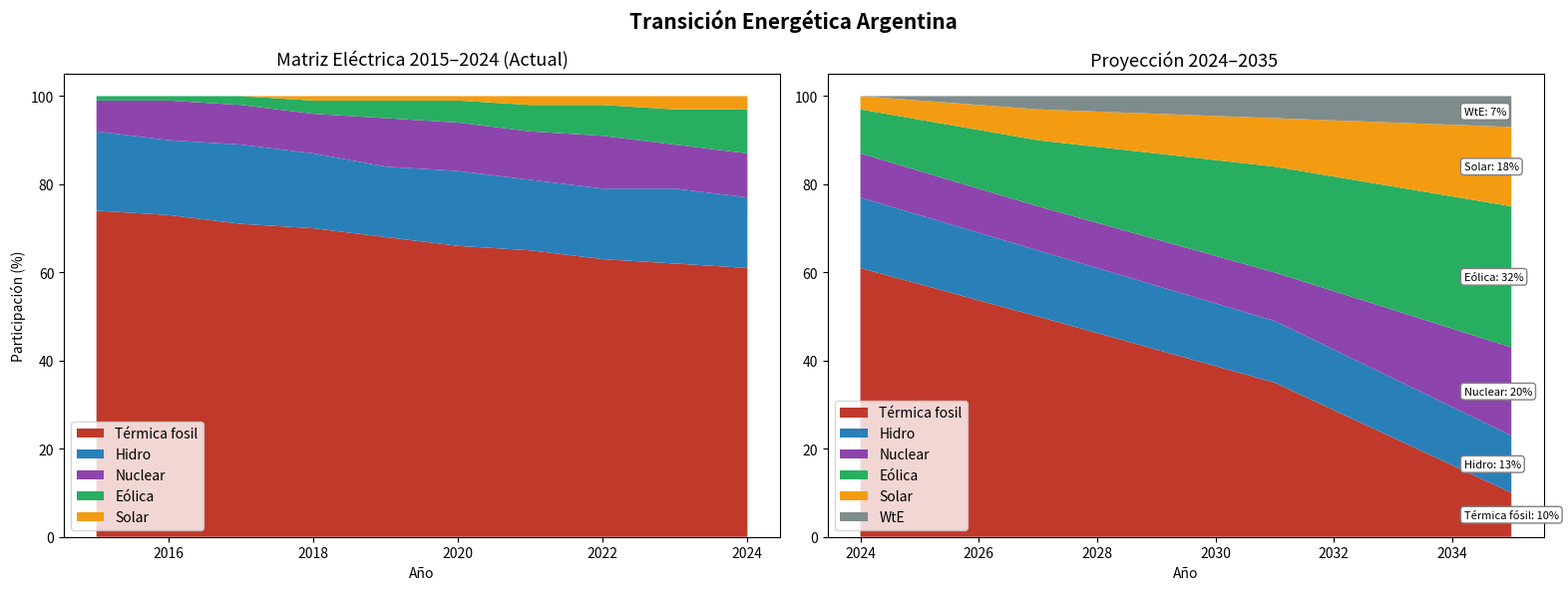

Python code for this plot:
import matplotlib.pyplot as plt
import numpy as np

years = [2015, 2016, 2017, 2018, 2019, 2020, 2021, 2022, 2023, 2024]

termica =   [74, 73, 71, 70, 68, 66, 65, 63, 62, 61]
hidro =     [18, 17, 18, 17, 16, 17, 16, 16, 17, 16]
eolica =    [1,  1,  2,  3,  4,  5,  6,  7,  8,  10]
solar =     [0,  0,  0,  1,  1,  1,  2,  2,  3,  3]
nuclear =   [7,  9,  9,  9, 11, 11, 11, 12,  10, 10]

years2 = [2024, 2027, 2031, 2035]

termica2 =  [61, 50, 35, 10]
hidro2 =    [16, 15, 14, 13]
eolica2 =   [10, 15, 24, 32]
solar2 =    [3,  7,  11, 18]
nuclear2 =  [10, 10, 11, 20]
wte2 =      [0,  3,  5,  7]

fig, (ax1, ax2) = plt.subplots(1, 2, figsize=(16, 6))

ax1.stackplot(years, termica, hidro, nuclear, eolica, solar,
              labels=['Térmica fosil', 'Hidro', 'Nuclear', 'Eólica', 'Solar'],
              colors=['#c0392b', '#2980b9', '#8e44ad', '#27ae60', '#f39c12'])
ax1.set_title('Matriz Eléctrica 2015–2024 (Actual)', fontsize=13)
ax1.set_xlabel('Año')
ax1.set_ylabel('Participación (%)')
ax1.legend(loc='lower left')

ax2.stackplot(years2, termica2, hidro2, nuclear2, eolica2, solar2, wte2,
              labels=['Térmica fosil', 'Hidro', 'Nuclear', 'Eólica', 'Solar', 'WtE'],
              colors=['#c0392b', '#2980b9', '#8e44ad', '#27ae60', '#f39c12', '#7f8c8d'])
ax2.set_title('Proyección 2024–2035 ', fontsize=13)
ax2.set_xlabel('Año')
ax2.legend(loc='lower left')

plt.suptitle('Transición Energética Argentina', fontsize=15, fontweight='bold')
valores_2035 = [10, 13, 20, 32, 18, 7]
labels_2035 = ['Térmica fósil', 'Hidro', 'Nuclear', 'Eólica', 'Solar', 'WtE']
acumulado = 0
for val, lab in zip(valores_2035, labels_2035):
    centro = acumulado + val / 2
    ax2.annotate(f'{lab}: {val}%',
                 xy=(2035, centro),
                 xytext=(2034.2, centro),
                 fontsize=8, va='center',
                 bbox=dict(boxstyle='round,pad=0.3', facecolor='white', edgecolor='gray', alpha=1))
    acumulado += val
    
plt.tight_layout()
plt.savefig('transicion_energetica.png', dpi=150)
plt.show()
